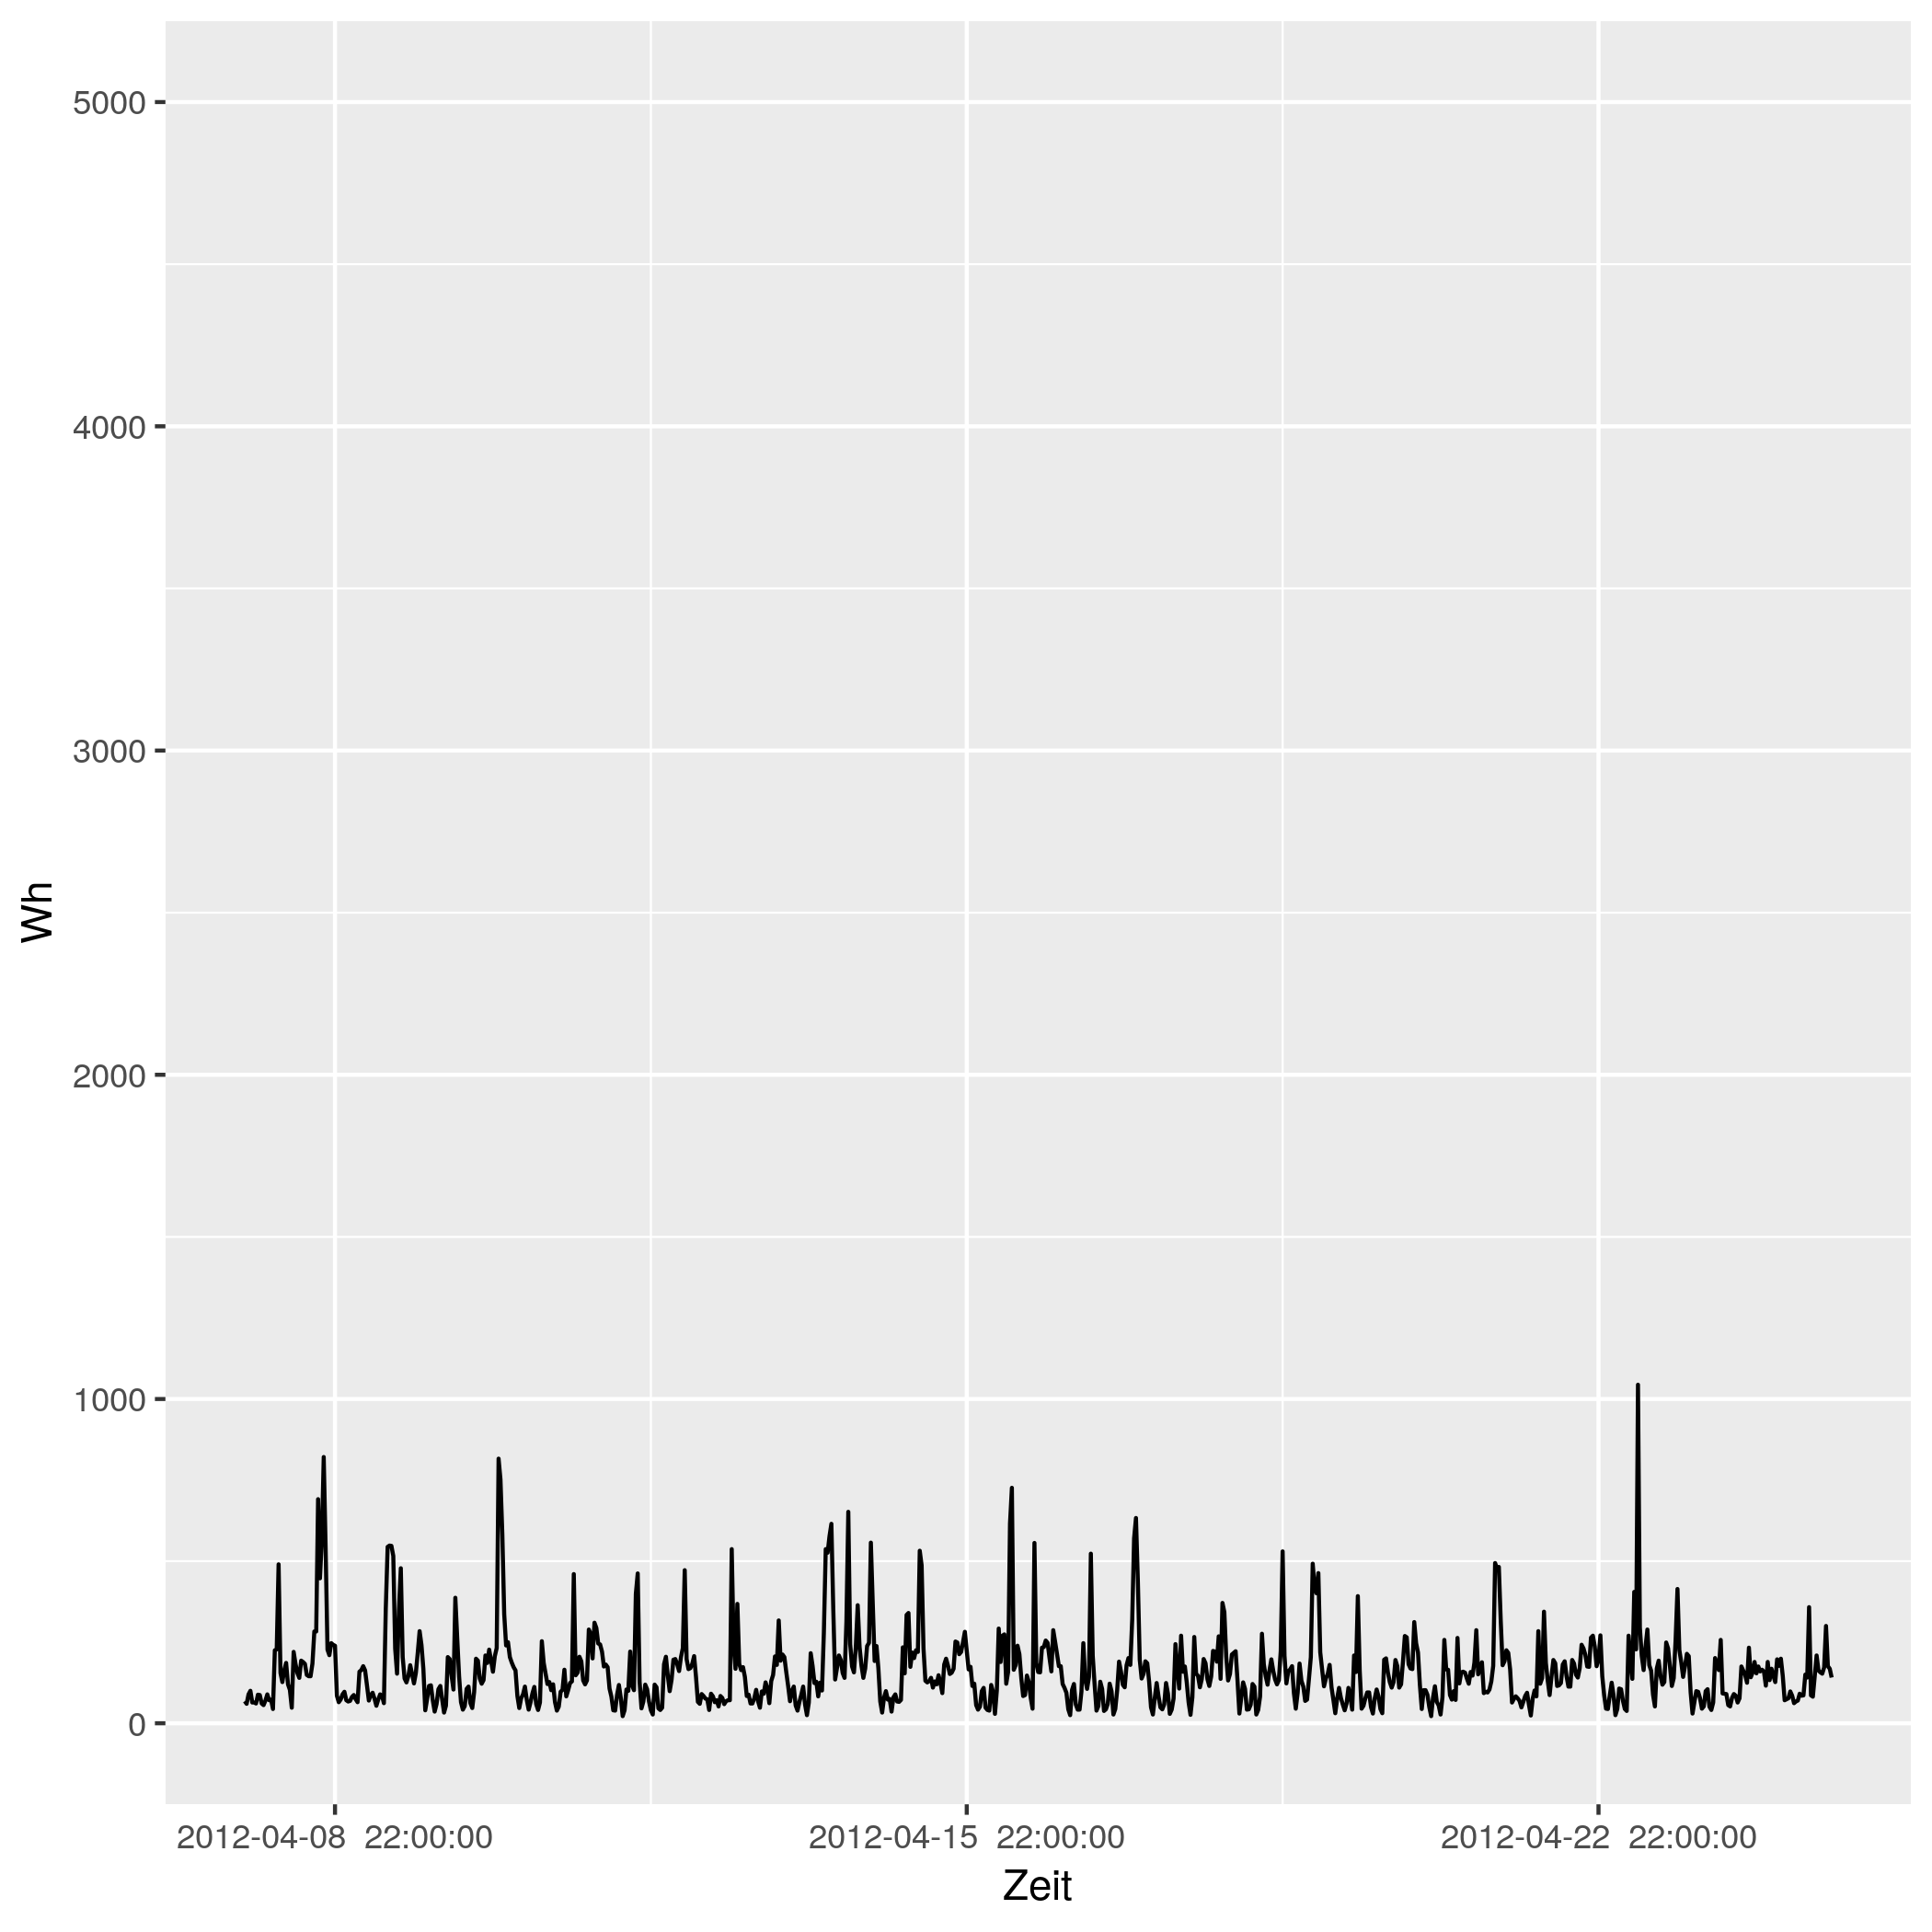

The file beside this chart, header and first rows:
# file...... strom/strom_14.csv
# date...... Mon Nov 16 14:33:49 2020
# user...... gregor
# host...... (null)
# target.... triplex_meter 156
# trigger... (none)
# interval.. 1800
# limit..... 0
# timestamp, measured_real_energy, measured_power, measured_real_power, measured_demand, monthly_bill, price
2012-04-08 00:00:00 UTC, +0, +68+1.77737e-15d, +68, +68, +0, +30
2012-04-08 00:30:00 UTC, +34, +60-5.30092e-15d, +60, +68, +1.02, 0.06514
2012-04-08 01:00:00 UTC, +64, +89+5.14607e-15d, +89, +89, 1.022, 0.06514
2012-04-08 01:30:00 UTC, +108.5, +100+5.34333e-15d, +100, +100, 1.025, 0.06328
2012-04-08 02:00:00 UTC, +158.5, +64-8.94531e-16d, +64, +100, 1.028, 0.06328
2012-04-08 02:30:00 UTC, +190.5, +64-1.09332e-15d, +64, +100, 1.03, 0.04793
2012-04-08 03:00:00 UTC, +222.5, +61-3.54554e-15d, +61, +100, 1.032, 0.04793
2012-04-08 03:30:00 UTC, +253, +88-2.60227e-15d, +88, +100, 1.033, 0.05498
2012-04-08 04:00:00 UTC, +297, +87-3.36335e-15d, +87, +100, 1.035, 0.05498
2012-04-08 04:30:00 UTC, +340.5, +61-2.08561e-15d, +61, +100, 1.038, 0.05414
2012-04-08 05:00:00 UTC, +371, +56-6.81547e-16d, +56, +100, 1.04, 0.05414
2012-04-08 05:30:00 UTC, +399, +70-3.99841e-15d, +70, +100, 1.041, 0.05269
2012-04-08 06:00:00 UTC, +434, +89-2.85893e-15d, +89, +100, 1.043, 0.05269
2012-04-08 06:30:00 UTC, +478.5, +71-8.95931e-17d, +71, +100, 1.045, 0.02568
2012-04-08 07:00:00 UTC, +514, +73+4.00837e-15d, +73, +100, 1.046, 0.02568
2012-04-08 07:30:00 UTC, +550.5, +44-4.9154e-15d, +44, +100, 1.047, 0.04876
2012-04-08 08:00:00 UTC, +572.5, +225+4.9758e-15d, +225, +225, 1.048, 0.04876
2012-04-08 08:30:00 UTC, +685, +228+5.13353e-15d, +228, +228, 1.054, 0.06073
2012-04-08 09:00:00 UTC, +799, +490+1.03855e-15d, +490, +490, 1.061, 0.06073
2012-04-08 09:30:00 UTC, +1044, +155+2.79068e-15d, +155, +490, 1.075, 0.06744
2012-04-08 10:00:00 UTC, 1122, +127-2.30402e-15d, +127, +490, 1.081, 0.06744
2012-04-08 10:30:00 UTC, +1185, +164+3.10298e-15d, +164, +490, 1.085, 0.07714
2012-04-08 11:00:00 UTC, +1267, +186+4.10394e-15d, +186, +490, 1.091, 0.07714
2012-04-08 11:30:00 UTC, +1360, +120-1.59028e-15d, +120, +490, 1.098, 0.1151
2012-04-08 12:00:00 UTC, +1420, +103-5.31122e-15d, +103, +490, 1.105, 0.1151
2012-04-08 12:30:00 UTC, 1472, +48-2.25289e-15d, +48, +490, 1.111, 0.3145
2012-04-08 13:00:00 UTC, 1496, +220-3.00707e-15d, +220, +490, 1.119, 0.3145
2012-04-08 13:30:00 UTC, 1606, +183-3.19793e-15d, +183, +490, 1.153, 0.1033
2012-04-08 14:00:00 UTC, +1697, +155+3.44731e-15d, +155, +490, 1.163, 0.1033
2012-04-08 14:30:00 UTC, 1774, +140+2.54444e-15d, +140, +490, 1.171, 0.1075
2012-04-08 15:00:00 UTC, 1844, +193+3.95509e-15d, +193, +490, 1.178, 0.1075
2012-04-08 15:30:00 UTC, +1941, +189-4.98119e-15d, +189, +490, 1.189, 0.09098
2012-04-08 16:00:00 UTC, 2036, +183-3.47602e-15d, +183, +490, 1.197, 0.09098
2012-04-08 16:30:00 UTC, +2127, +149-2.56152e-15d, +149, +490, 1.206, 0.09947
2012-04-08 17:00:00 UTC, 2202, +145-1.75479e-16d, +145, +490, 1.213, 0.09947
2012-04-08 17:30:00 UTC, +2274, +145-3.42184e-15d, +145, +490, 1.22, 0.1634
2012-04-08 18:00:00 UTC, 2346, +184+5.5314e-15d, +184, +490, 1.232, 0.1634
2012-04-08 18:30:00 UTC, 2438, +283-8.09187e-16d, +283, +490, 1.247, 0.1888
2012-04-08 19:00:00 UTC, +2580, +283+5.39458e-16d, +283, +490, 1.274, 0.1888
2012-04-08 19:30:00 UTC, 2722, +691-4.86059e-15d, +691, +691, 1.301, 0.1226
2012-04-08 20:00:00 UTC, +3067, +447-1.59384e-15d, +447, +691, 1.343, 0.1226
2012-04-08 20:30:00 UTC, 3290, +569+1.43097e-15d, +569, +691, 1.37, 0.2817
2012-04-08 21:00:00 UTC, +3575, +821-1.36365e-15d, +821, +821, 1.45, 0.2817
2012-04-08 21:30:00 UTC, 3986, +543+1.78064e-15d, +543, +821, 1.566, 0.2406
2012-04-08 22:00:00 UTC, +4257, +227-4.93196e-15d, +227, +821, 1.631, 0.2406
2012-04-08 22:30:00 UTC, 4370, +210-5.69471e-15d, +210, +821, 1.659, 0.08283
2012-04-08 23:00:00 UTC, 4476, +247+1.95726e-15d, +247, +821, 1.667, 0.08283
2012-04-08 23:30:00 UTC, +4599, +242+8.41138e-16d, +242, +821, 1.678, 0.08101
2012-04-09 00:00:00 UTC, +4720, +239-3.19386e-16d, +239, +821, 1.687, 0.08101
2012-04-09 00:30:00 UTC, 4840, +85+5.98693e-15d, +85, +821, 1.697, 0.06234
2012-04-09 01:00:00 UTC, +4882, +65-5.5782e-15d, +65, +821, 1.7, 0.06234
2012-04-09 01:30:00 UTC, 4914, +73+4.70548e-15d, +73, +821, 1.702, 0.0584
... 793 more rows
